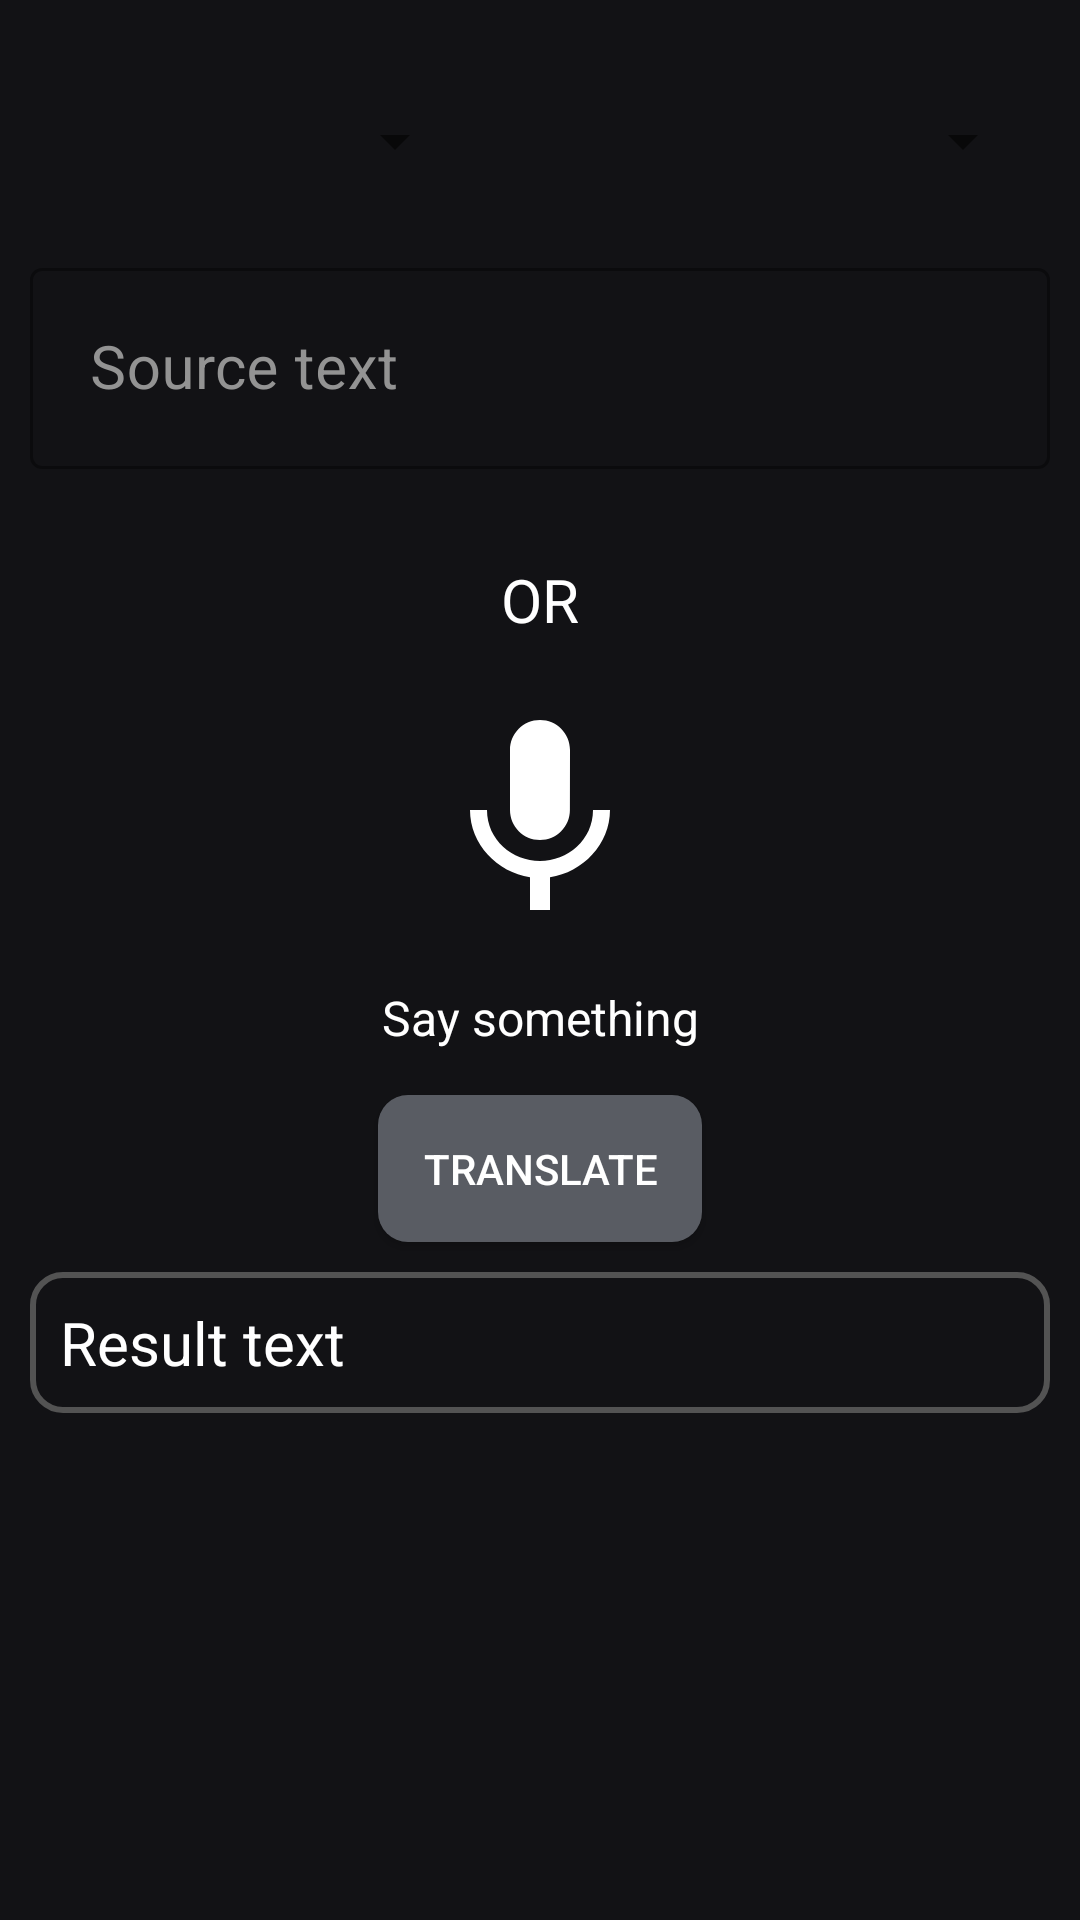

Write the Android layout XML for this screen, with the resource values it uses.
<!-- AndroidManifest.xml: application theme Theme.LanguageTranslator -->
<!-- res/layout/activity_main.xml -->
<?xml version="1.0" encoding="utf-8"?>
<androidx.constraintlayout.widget.ConstraintLayout xmlns:android="http://schemas.android.com/apk/res/android"
    xmlns:app="http://schemas.android.com/apk/res-auto"
    xmlns:tools="http://schemas.android.com/tools"
    android:layout_width="match_parent"
    android:layout_height="match_parent"
    android:background="@color/main_color_1"
    tools:context=".MainActivity">

    <ScrollView
        android:layout_width="match_parent"
        android:layout_height="match_parent"
        app:layout_constraintBottom_toBottomOf="parent"
        app:layout_constraintEnd_toEndOf="parent"
        app:layout_constraintHorizontal_bias="0.5"
        app:layout_constraintStart_toStartOf="parent"
        app:layout_constraintTop_toTopOf="parent">

        <LinearLayout
            android:layout_width="match_parent"
            android:layout_height="wrap_content"
            android:orientation="vertical">
            <LinearLayout
                android:id="@+id/linearLayout"
                android:layout_width="match_parent"
                android:layout_height="wrap_content"
                android:layout_marginStart="10dp"
                android:layout_marginTop="30dp"
                android:layout_marginEnd="10dp"
                android:layout_marginBottom="10dp"
                android:orientation="horizontal"
                app:layout_constraintBottom_toBottomOf="parent"
                app:layout_constraintEnd_toEndOf="parent"
                app:layout_constraintHorizontal_bias="0.5"
                app:layout_constraintStart_toStartOf="parent"
                app:layout_constraintTop_toTopOf="parent"
                app:layout_constraintVertical_bias="0.0">

                <Spinner
                    android:id="@+id/fromSpinner"
                    android:layout_width="0dp"
                    android:layout_height="wrap_content"
                    android:layout_gravity="center"
                    android:layout_margin="5dp"
                    android:layout_weight="1"
                    tools:ignore="TouchTargetSizeCheck,SpeakableTextPresentCheck" />

                <ImageView
                    android:id="@+id/imageView"
                    android:layout_width="0dp"
                    android:layout_height="wrap_content"
                    android:layout_gravity="center"
                    android:layout_margin="5dp"
                    android:layout_weight="0.2"
                    app:srcCompat="@drawable/ic_baseline_arrow_right_alt_24" />

                <Spinner
                    android:id="@+id/toSpinner"
                    android:layout_width="0dp"
                    android:layout_height="wrap_content"
                    android:layout_gravity="center"
                    android:layout_margin="5dp"
                    android:layout_weight="1"
                    tools:ignore="SpeakableTextPresentCheck,TouchTargetSizeCheck" />
            </LinearLayout>

            <com.google.android.material.textfield.TextInputLayout
                android:id="@+id/textInputLayout"
                style="@style/Widget.MaterialComponents.TextInputLayout.OutlinedBox"
                android:layout_width="match_parent"
                android:layout_height="wrap_content"
                android:layout_margin="10dp"
                android:layout_marginTop="20dp"
                android:hint="Source text"
                android:textColorHint="#939393"
                app:hintTextColor="#939393"
                app:layout_constraintBottom_toBottomOf="parent"
                app:layout_constraintEnd_toEndOf="parent"
                app:layout_constraintHorizontal_bias="0.5"
                app:layout_constraintStart_toStartOf="parent"
                app:layout_constraintTop_toBottomOf="@+id/linearLayout"
                app:layout_constraintVertical_bias="0.0">

                <com.google.android.material.textfield.TextInputEditText
                    android:id="@+id/sourceText"
                    android:layout_width="match_parent"
                    android:layout_height="wrap_content"
                    android:layout_gravity="center"
                    android:ems="10"
                    android:inputType="textImeMultiLine|textMultiLine"
                    android:padding="20dp"
                    android:textColor="@color/white"
                    android:textSize="20sp" />
            </com.google.android.material.textfield.TextInputLayout>

            <TextView
                android:id="@+id/textView"
                android:layout_width="match_parent"
                android:layout_height="wrap_content"
                android:layout_marginStart="10dp"
                android:layout_marginTop="10dp"
                android:layout_marginEnd="10dp"
                android:gravity="center"
                android:padding="10dp"
                android:text="OR"
                android:textColor="@color/white"
                android:textSize="20sp"
                app:layout_constraintBottom_toBottomOf="parent"
                app:layout_constraintEnd_toEndOf="parent"
                app:layout_constraintHorizontal_bias="0.5"
                app:layout_constraintStart_toStartOf="parent"
                app:layout_constraintTop_toBottomOf="@+id/textInputLayout"
                app:layout_constraintVertical_bias="0.0" />

            <ImageView
                android:id="@+id/inputMic"
                android:layout_width="wrap_content"
                android:layout_height="wrap_content"
                android:layout_gravity="center"
                android:layout_marginTop="10dp"
                android:clickable="true"
                android:focusable="true"
                android:foreground="?android:attr/selectableItemBackground"
                app:layout_constraintBottom_toBottomOf="parent"
                app:layout_constraintEnd_toEndOf="parent"
                app:layout_constraintHorizontal_bias="0.5"
                app:layout_constraintStart_toStartOf="parent"
                app:layout_constraintTop_toBottomOf="@+id/textView"
                app:layout_constraintVertical_bias="0.0"
                app:srcCompat="@drawable/ic_baseline_mic_24"
                tools:ignore="UnusedAttribute,SpeakableTextPresentCheck" />

            <TextView
                android:id="@+id/textView2"
                android:layout_width="match_parent"
                android:layout_height="wrap_content"
                android:layout_gravity="center"
                android:layout_marginTop="10dp"
                android:gravity="center"
                android:padding="5dp"
                android:text="Say something"
                android:textColor="@color/white"
                android:textSize="16sp"
                app:layout_constraintBottom_toBottomOf="parent"
                app:layout_constraintEnd_toEndOf="parent"
                app:layout_constraintHorizontal_bias="0.5"
                app:layout_constraintStart_toStartOf="parent"
                app:layout_constraintTop_toBottomOf="@+id/inputMic"
                app:layout_constraintVertical_bias="0.0" />

            <androidx.appcompat.widget.AppCompatButton
                android:id="@+id/translateBtn"
                android:layout_width="wrap_content"
                android:layout_height="wrap_content"
                android:layout_gravity="center"
                android:layout_marginTop="10dp"
                android:background="@drawable/button_background"
                android:clickable="true"
                android:focusable="true"
                android:foreground="?android:attr/selectableItemBackground"
                android:padding="15dp"
                android:text="Translate"
                android:textColor="@color/white"
                app:layout_constraintBottom_toBottomOf="parent"
                app:layout_constraintEnd_toEndOf="parent"
                app:layout_constraintHorizontal_bias="0.5"
                app:layout_constraintStart_toStartOf="parent"
                app:layout_constraintTop_toBottomOf="@+id/textView2"
                app:layout_constraintVertical_bias="0.0"
                tools:ignore="UnusedAttribute" />

            <TextView
                android:id="@+id/resultText"
                android:layout_width="match_parent"
                android:layout_height="wrap_content"
                android:layout_gravity="center"
                android:layout_margin="10dp"
                android:padding="10dp"
                android:text="Result text"
                android:background="@drawable/text_background"
                android:textColor="@color/white"
                android:textSize="20sp"
                app:layout_constraintBottom_toBottomOf="parent"
                app:layout_constraintEnd_toEndOf="parent"
                app:layout_constraintHorizontal_bias="0.5"
                app:layout_constraintStart_toStartOf="parent"
                app:layout_constraintTop_toBottomOf="@+id/translateBtn" />

        </LinearLayout>
    </ScrollView>




</androidx.constraintlayout.widget.ConstraintLayout>
<!-- resources referenced by this layout -->
<resources>
  <color name="main_color_1">#121215</color>
  <color name="white">#FFFFFFFF</color>
  <!-- drawable button_background (drawable) -->
  <?xml version="1.0" encoding="utf-8"?>
  <shape xmlns:android="http://schemas.android.com/apk/res/android">
  
  <solid
      android:color="#595C63"/>
      <corners
          android:radius="10dp"/>
  </shape>
  <!-- drawable ic_baseline_mic_24 (drawable) -->
  <vector android:height="80dp" android:tint="#FFFFFF"
      android:viewportHeight="24" android:viewportWidth="24"
      android:width="80dp" xmlns:android="http://schemas.android.com/apk/res/android">
      <path android:fillColor="@android:color/white" android:pathData="M12,14c1.66,0 2.99,-1.34 2.99,-3L15,5c0,-1.66 -1.34,-3 -3,-3S9,3.34 9,5v6c0,1.66 1.34,3 3,3zM17.3,11c0,3 -2.54,5.1 -5.3,5.1S6.7,14 6.7,11L5,11c0,3.41 2.72,6.23 6,6.72L11,21h2v-3.28c3.28,-0.48 6,-3.3 6,-6.72h-1.7z"/>
  </vector>
  <!-- drawable text_background (drawable) -->
  <?xml version="1.0" encoding="utf-8"?>
  <shape xmlns:android="http://schemas.android.com/apk/res/android">
  
      <stroke
          android:color="#535353"
          android:width="2dp"/>
  <corners
      android:radius="10dp"/>
  </shape>
  <style name="Theme.LanguageTranslator" parent="Theme.MaterialComponents.DayNight.DarkActionBar">
          
          <item name="colorPrimary">@color/white</item>
          <item name="colorPrimaryVariant">@color/white</item>
          <item name="colorOnPrimary">@color/white</item>
          
          <item name="colorSecondary">@color/teal_200</item>
          <item name="colorSecondaryVariant">@color/teal_700</item>
          <item name="colorOnSecondary">@color/black</item>
          
          <item name="android:statusBarColor" tools:targetApi="l">@color/status_bar_color</item>
          <item name="toolbarStyle">@style/ToolbarStyle</item>
          
      </style>
  <color name="teal_200">#FF03DAC5</color>
  <color name="teal_700">#FF018786</color>
  <color name="black">#FF000000</color>
  <color name="status_bar_color">#0A0A0A</color>
  <style name="ToolbarStyle" parent="Widget.AppCompat.Toolbar">
          <item name="android:background">@color/tool_bar_color</item>
      </style>
  <color name="tool_bar_color">#4D4D52</color>
</resources>
